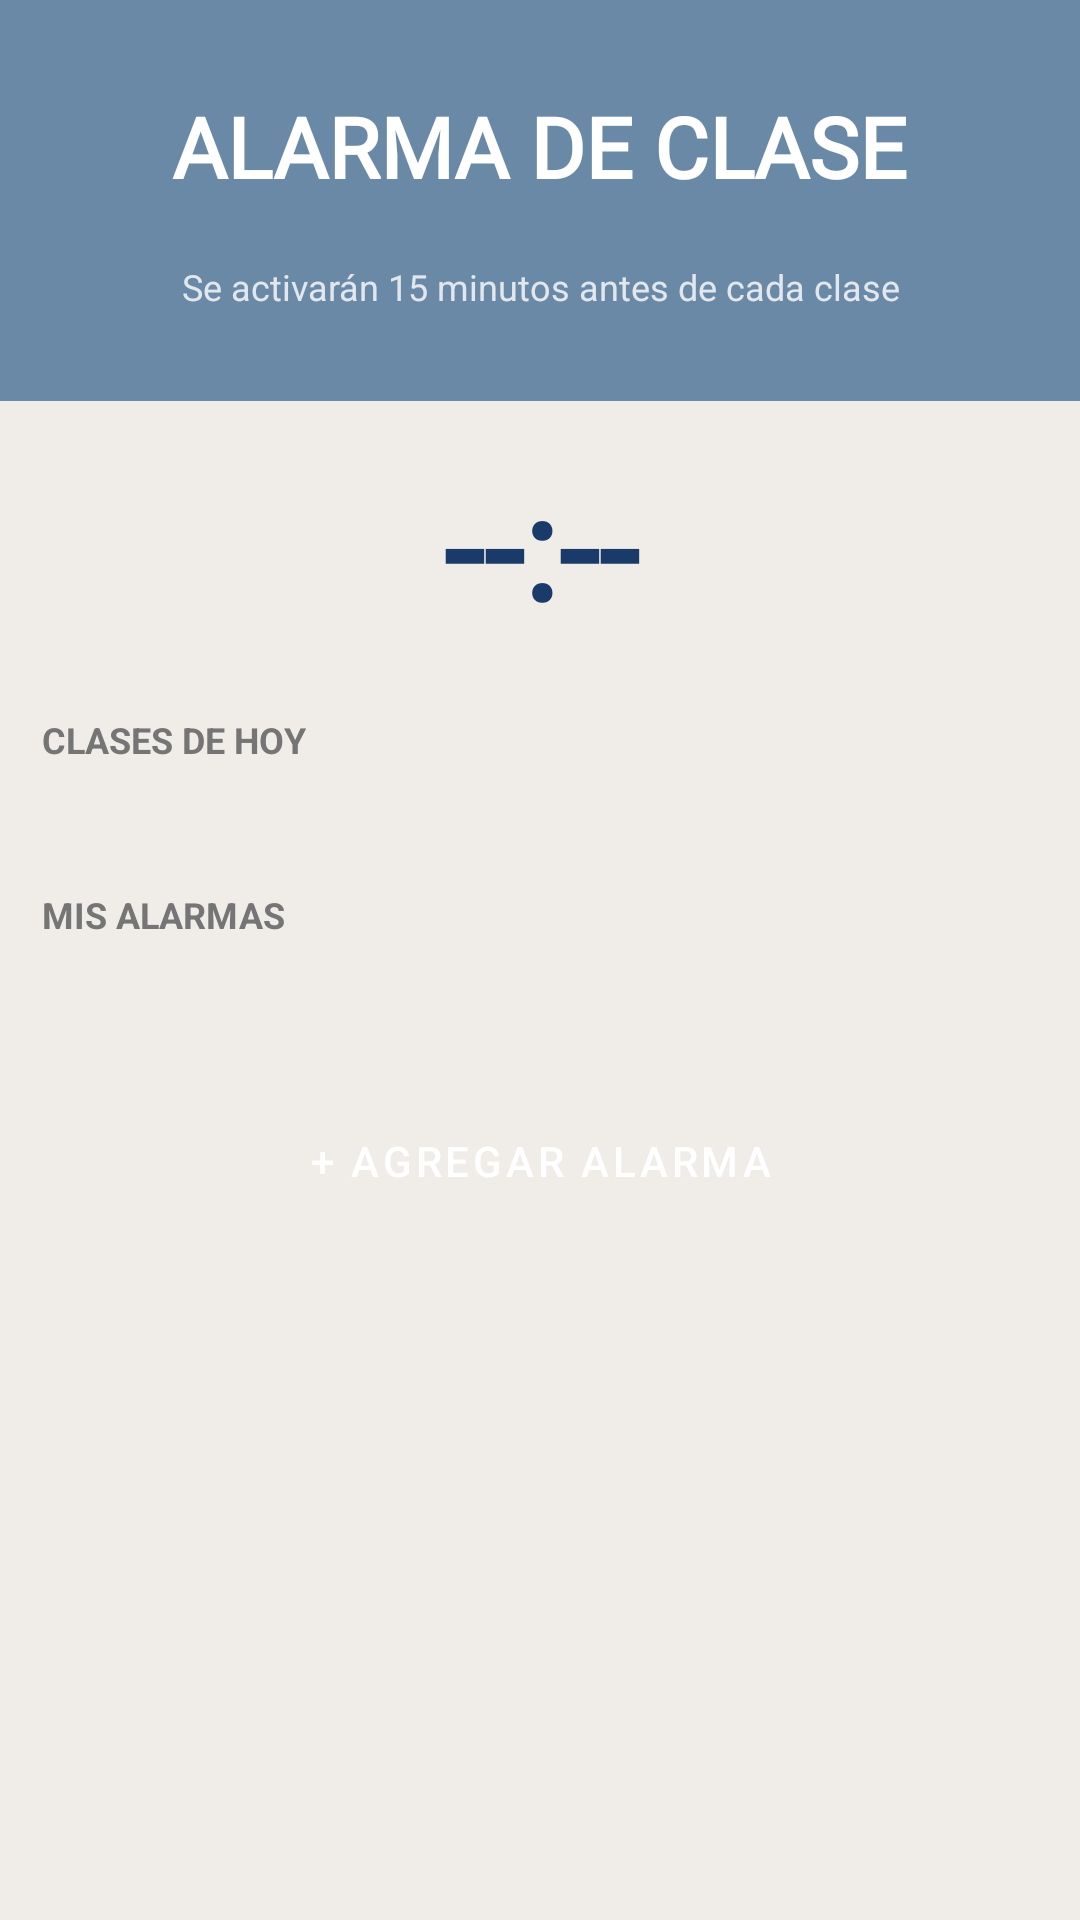

Write the Android layout XML for this screen, with the resource values it uses.
<!-- AndroidManifest.xml: application theme Theme.MyCeti -->
<!-- res/layout/fragment_alarmas.xml -->
<?xml version="1.0" encoding="utf-8"?>
<LinearLayout xmlns:android="http://schemas.android.com/apk/res/android"
    android:layout_width="match_parent"
    android:layout_height="match_parent"
    android:orientation="vertical">

    <LinearLayout
        android:layout_width="match_parent"
        android:layout_height="wrap_content"
        android:background="@color/ceti_blue"
        android:orientation="vertical"
        android:gravity="center"
        android:padding="30dp">
        <TextView
            android:layout_width="wrap_content"
            android:layout_height="wrap_content"
            android:text="ALARMA DE CLASE"
            android:fontFamily="@font/weghorst_italic"
            android:textSize="28sp"
            android:textStyle="bold"
            android:textColor="@color/white"/>
        <TextView
            android:layout_width="wrap_content"
            android:layout_height="wrap_content"
            android:text="Se activarán 15 minutos antes de cada clase"
            android:textColor="#CCFFFFFF"
            android:textSize="12sp"
            android:gravity="center"
            android:layout_marginTop="20dp"/>
    </LinearLayout>

    <ScrollView
        android:layout_width="match_parent"
        android:layout_height="0dp"
        android:layout_weight="1"
        android:background="@color/background_gray">

        <LinearLayout
            android:layout_width="match_parent"
            android:layout_height="wrap_content"
            android:orientation="vertical">

            
            <TextView
                android:id="@+id/tv_hora"
                android:layout_width="match_parent"
                android:layout_height="wrap_content"
                android:textSize="48sp"
                android:textStyle="bold"
                android:textColor="@color/ceti_navy"
                android:gravity="center"
                android:layout_marginTop="16dp"
                android:fontFamily="@font/honfleur_heavy"
                android:text="--:--"/>

            <TextView
                android:id="@+id/tv_fecha"
                android:layout_width="match_parent"
                android:layout_height="wrap_content"
                android:textSize="12sp"
                android:textColor="@color/text_gray"
                android:gravity="center"
                android:layout_marginBottom="8dp"/>

            
            <TextView
                android:layout_width="wrap_content"
                android:layout_height="wrap_content"
                android:text="CLASES DE HOY"
                android:textSize="12sp"
                android:textStyle="bold"
                android:textColor="@color/text_gray"
                android:layout_marginStart="14dp"
                android:layout_marginBottom="6dp"/>

            <androidx.recyclerview.widget.RecyclerView
                android:id="@+id/rv_alarmas"
                android:layout_width="match_parent"
                android:layout_height="wrap_content"
                android:padding="14dp"
                android:nestedScrollingEnabled="false"/>

            
            <TextView
                android:layout_width="wrap_content"
                android:layout_height="wrap_content"
                android:text="MIS ALARMAS"
                android:textSize="12sp"
                android:textStyle="bold"
                android:textColor="@color/text_gray"
                android:layout_marginStart="14dp"
                android:layout_marginTop="8dp"
                android:layout_marginBottom="6dp"/>

            <androidx.recyclerview.widget.RecyclerView
                android:id="@+id/rv_alarmas_personalizadas"
                android:layout_width="match_parent"
                android:layout_height="wrap_content"
                android:padding="14dp"
                android:nestedScrollingEnabled="false"/>

            
            <Button
                android:id="@+id/btn_agregar_alarma"
                android:layout_width="match_parent"
                android:layout_height="wrap_content"
                android:text="+ AGREGAR ALARMA"
                android:backgroundTint="@color/ceti_navy"
                android:textColor="@color/white"
                android:layout_margin="16dp"
                style="@style/Widget.MaterialComponents.Button"/>

        </LinearLayout>
    </ScrollView>

</LinearLayout>
<!-- resources referenced by this layout -->
<resources>
  <color name="background_gray">#F0EDE8</color>
  <color name="ceti_blue">#6A89A7</color>
  <color name="ceti_navy">#1A3A6A</color>
  <color name="text_gray">#757575</color>
  <color name="white">#FFFFFF</color>
  <style name="Theme.MyCeti" parent="Base.Theme.MyCeti" />
  <style name="Base.Theme.MyCeti" parent="Theme.Material3.DayNight.NoActionBar">
          
          
      </style>
</resources>
